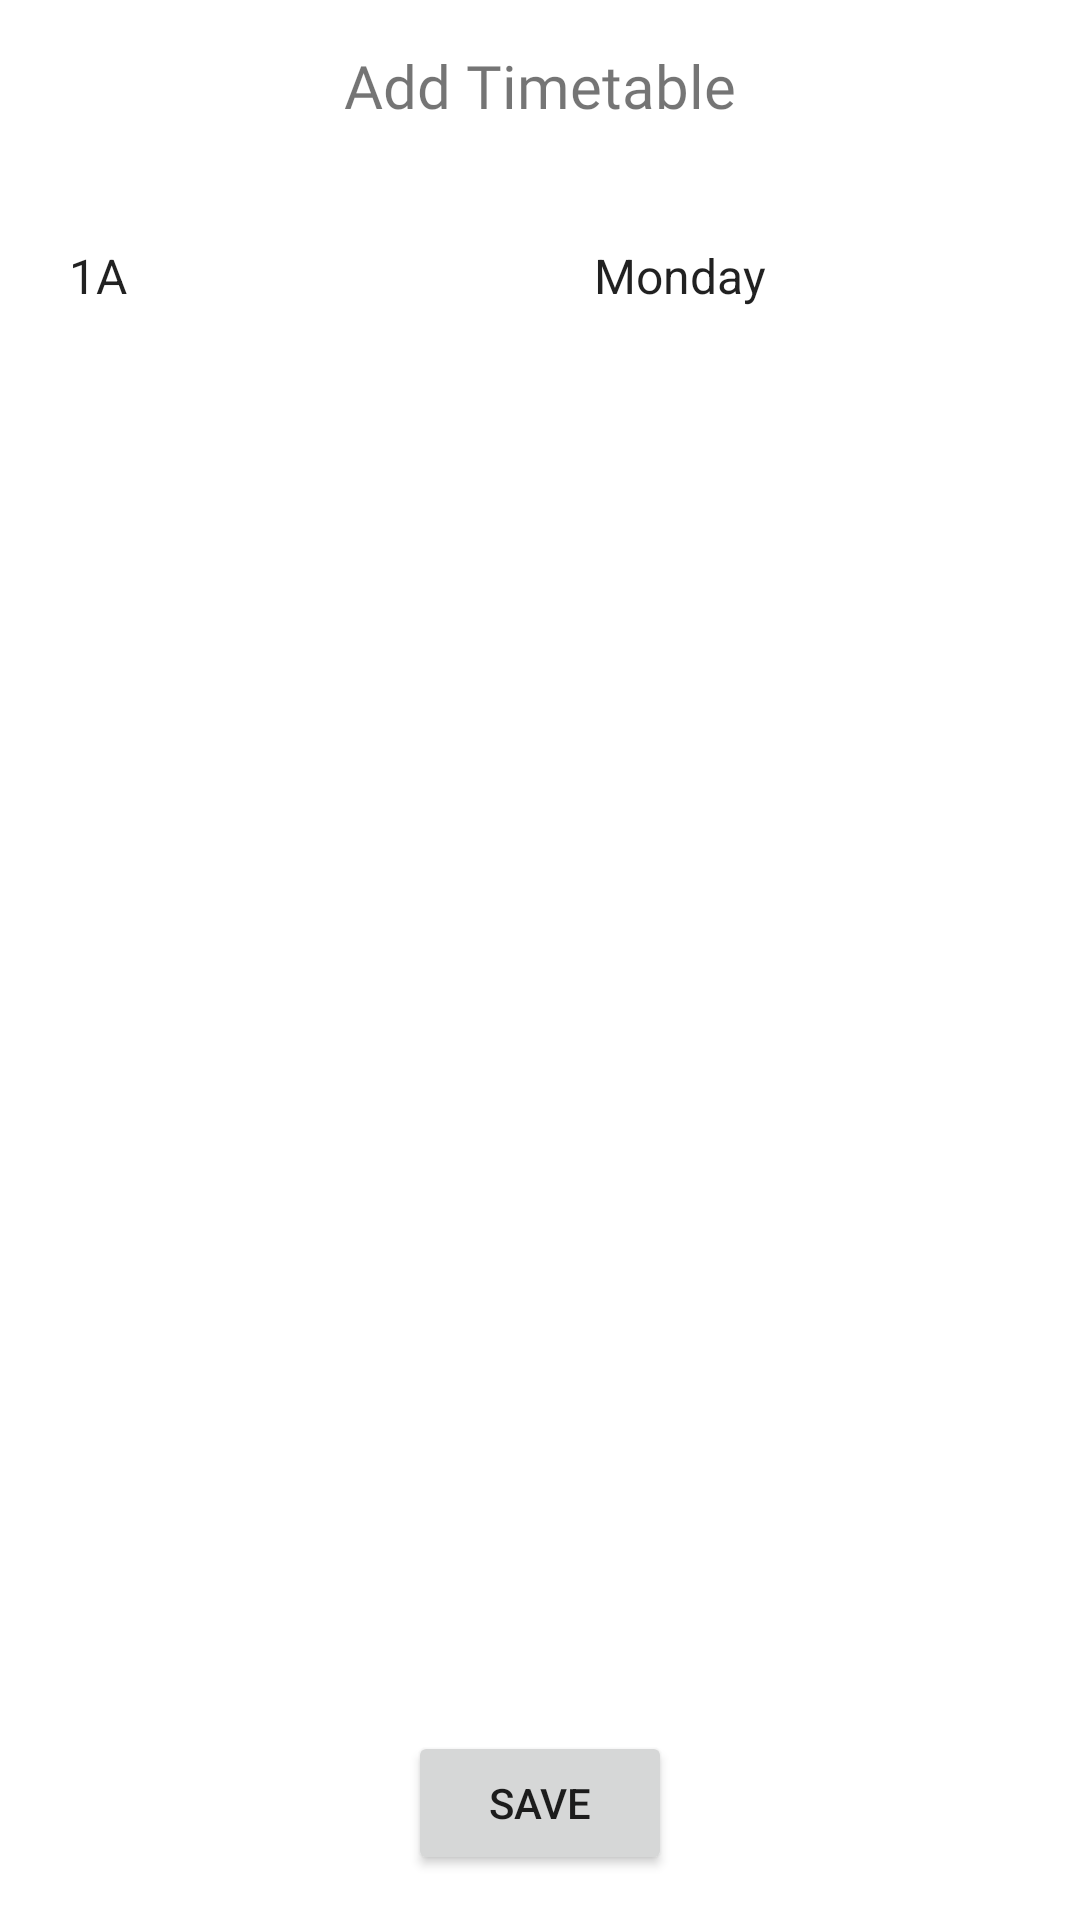

Here is an Android app screen rendered from its layout file. Give the layout XML and the strings, colors and styles it references.
<!-- AndroidManifest.xml: application theme Theme.Primary -->
<!-- res/layout/activity_add_time_table.xml -->
<?xml version="1.0" encoding="utf-8"?>
<RelativeLayout xmlns:android="http://schemas.android.com/apk/res/android"
    xmlns:tools="http://schemas.android.com/tools"
    android:layout_width="match_parent"
    android:layout_height="match_parent"
    android:background="@color/white"
    android:padding="15dp"
    tools:context=".admin.AddTimeTable">

    <TextView
        android:id="@+id/tvHeading"
        android:layout_width="match_parent"
        android:layout_height="wrap_content"
        android:layout_alignParentTop="true"
        android:layout_marginBottom="30dp"
        android:fontFamily="@font/poppins_semibold"
        android:gravity="center"
        android:text="Add Timetable"
        android:textColor="@color/heading_color"
        android:textSize="20sp" />

    <LinearLayout
        android:id="@+id/layoutSelect"
        android:layout_width="match_parent"
        android:layout_height="wrap_content"
        android:layout_below="@id/tvHeading"
        android:orientation="horizontal"
        android:weightSum="2">

        <Spinner
            android:id="@+id/spnClass"
            android:layout_width="match_parent"
            android:layout_height="40dp"
            android:layout_marginEnd="10dp"
            android:layout_weight="1"
            android:background="@drawable/spinner_border"
            android:entries="@array/grade_array" />

        <Spinner
            android:id="@+id/spnDay"
            android:layout_width="match_parent"
            android:layout_height="40dp"
            android:layout_marginStart="10dp"
            android:layout_weight="1"
            android:background="@drawable/spinner_border"
            android:entries="@array/weekdays_array" />
    </LinearLayout>

    <View
        android:id="@+id/vSeparator"
        android:layout_width="match_parent"
        android:layout_height="1dp"
        android:layout_below="@id/layoutSelect"
        android:background="@color/hint_color"
        android:layout_marginTop="20dp"/>

    <androidx.recyclerview.widget.RecyclerView
        android:id="@+id/rvPeriods"
        android:layout_width="match_parent"
        android:layout_height="match_parent"
        android:layout_above="@id/btnSave"
        android:layout_below="@id/vSeparator"
        android:layout_marginTop="10dp"
        android:layout_marginBottom="20dp"
        tools:listitem="@layout/period_item" />

    <Button
        android:id="@+id/btnSave"
        android:layout_width="wrap_content"
        android:layout_height="wrap_content"
        android:layout_alignParentBottom="true"
        android:layout_centerHorizontal="true"
        android:text="Save" />
</RelativeLayout>
<!-- res/layout/period_item.xml (included above) -->
<?xml version="1.0" encoding="utf-8"?>
<androidx.cardview.widget.CardView xmlns:android="http://schemas.android.com/apk/res/android"
    xmlns:app="http://schemas.android.com/apk/res-auto"
    android:layout_width="match_parent"
    android:layout_height="wrap_content"
    android:layout_marginBottom="10dp"
    android:visibility="visible"
    app:cardBackgroundColor="@color/white"
    app:cardCornerRadius="10dp"
    app:cardUseCompatPadding="true">

    <LinearLayout
        android:layout_width="match_parent"
        android:layout_height="wrap_content"
        android:orientation="horizontal"
        android:padding="10dp">

        <TextView
            android:id="@+id/tvTime"
            android:layout_width="match_parent"
            android:layout_height="wrap_content"
            android:layout_gravity="center_vertical"
            android:layout_weight="2.5"
            android:text="09:00 - 10:00"
            android:textColor="@color/black"
            android:textSize="15sp" />

        <com.google.android.material.textfield.TextInputLayout
            android:id="@+id/textField"
            style="@style/Widget.MaterialComponents.TextInputLayout.OutlinedBox"
            android:layout_width="match_parent"
            android:layout_height="wrap_content"
            android:layout_weight="1"
            android:hint="Subject Name"
            app:counterEnabled="true"
            app:counterMaxLength="75">

            <com.google.android.material.textfield.TextInputEditText
                android:id="@+id/etTitle"
                android:layout_width="match_parent"
                android:layout_height="wrap_content"
                android:layout_gravity="center_vertical"
                android:layout_marginStart="10dp"
                android:inputType="text"
                android:maxLength="75"
                android:textColor="@color/black"
                android:textSize="16sp" />

        </com.google.android.material.textfield.TextInputLayout>

        <ImageView
            android:id="@+id/btnEdit"
            android:layout_width="30dp"
            android:layout_height="30dp"
            android:layout_gravity="center_vertical"
            android:layout_marginStart="10dp"
            android:src="@drawable/ico_edit" />

    </LinearLayout>
</androidx.cardview.widget.CardView>
<!-- resources referenced by this layout -->
<resources>
  <string-array name="grade_array">
          <item>1A</item>
          <item>1B</item>
          <item>1C</item>
          <item>1D</item>
          <item>1E</item>
          <item>1F</item>
  
          <item>2A</item>
          <item>2B</item>
          <item>2C</item>
          <item>2D</item>
          <item>2E</item>
          <item>2F</item>
  
          <item>3A</item>
          <item>3B</item>
          <item>3C</item>
          <item>3D</item>
          <item>3E</item>
          <item>3F</item>
  
          <item>4A</item>
          <item>4B</item>
          <item>4C</item>
          <item>4D</item>
          <item>4E</item>
          <item>4F</item>
  
          <item>5A</item>
          <item>5B</item>
          <item>5C</item>
          <item>5D</item>
          <item>5E</item>
          <item>5F</item>
      </string-array>
  <string-array name="weekdays_array">
          <item>Monday</item>
          <item>Tuesday</item>
          <item>Wednesday</item>
          <item>Thursday</item>
          <item>Friday</item>
      </string-array>
  <color name="black">#FF000000</color>
  <color name="white">#FFFFFFFF</color>
  <!-- drawable spinner_border (drawable) -->
  <?xml version="1.0" encoding="utf-8"?>
  <selector xmlns:android="http://schemas.android.com/apk/res/android">
      <item>
          <layer-list>
              <item android:drawable="@drawable/grey_outline"/>
              <item android:drawable="@drawable/ico_arrow_down" android:gravity="center_vertical|end" android:right="10dp" />
          </layer-list>
      </item>
  </selector>
  <style name="Theme.Primary" parent="Theme.MaterialComponents.Light.NoActionBar">
          
          <item name="colorPrimary">@color/purple_500</item>
          <item name="colorPrimaryVariant">@color/black</item>
          <item name="colorOnPrimary">@color/white</item>
          
          <item name="colorSecondary">@color/teal_200</item>
          <item name="colorSecondaryVariant">@color/teal_700</item>
          <item name="colorOnSecondary">@color/black</item>
          
          <item name="android:statusBarColor" tools:targetApi="l">?attr/colorPrimaryVariant</item>
          
      </style>
  <!-- drawable ico_arrow_down (drawable) -->
  <vector xmlns:android="http://schemas.android.com/apk/res/android" xmlns:aapt="http://schemas.android.com/aapt"
      android:viewportWidth="512"
      android:viewportHeight="512"
      android:width="15dp"
      android:height="15dp">
      <path
          android:pathData="M506.157 132.386c-7.803 -7.819 -20.465 -7.831 -28.285 -0.029l-207.73 207.299c-7.799 7.798 -20.486 7.797 -28.299 -0.015L34.128 132.357c-7.819 -7.803 -20.481 -7.79 -28.285 0.029c-7.802 7.819 -7.789 20.482 0.029 28.284l207.701 207.27c11.701 11.699 27.066 17.547 42.433 17.547c15.358 0 30.719 -5.846 42.405 -17.533L506.128 160.67C513.946 152.868 513.959 140.205 506.157 132.386z"
          android:fillColor="#808080" />
  </vector>
  <color name="purple_500">#FF6200EE</color>
  <color name="teal_200">#FF03DAC5</color>
  <color name="teal_700">#FF018786</color>
</resources>
